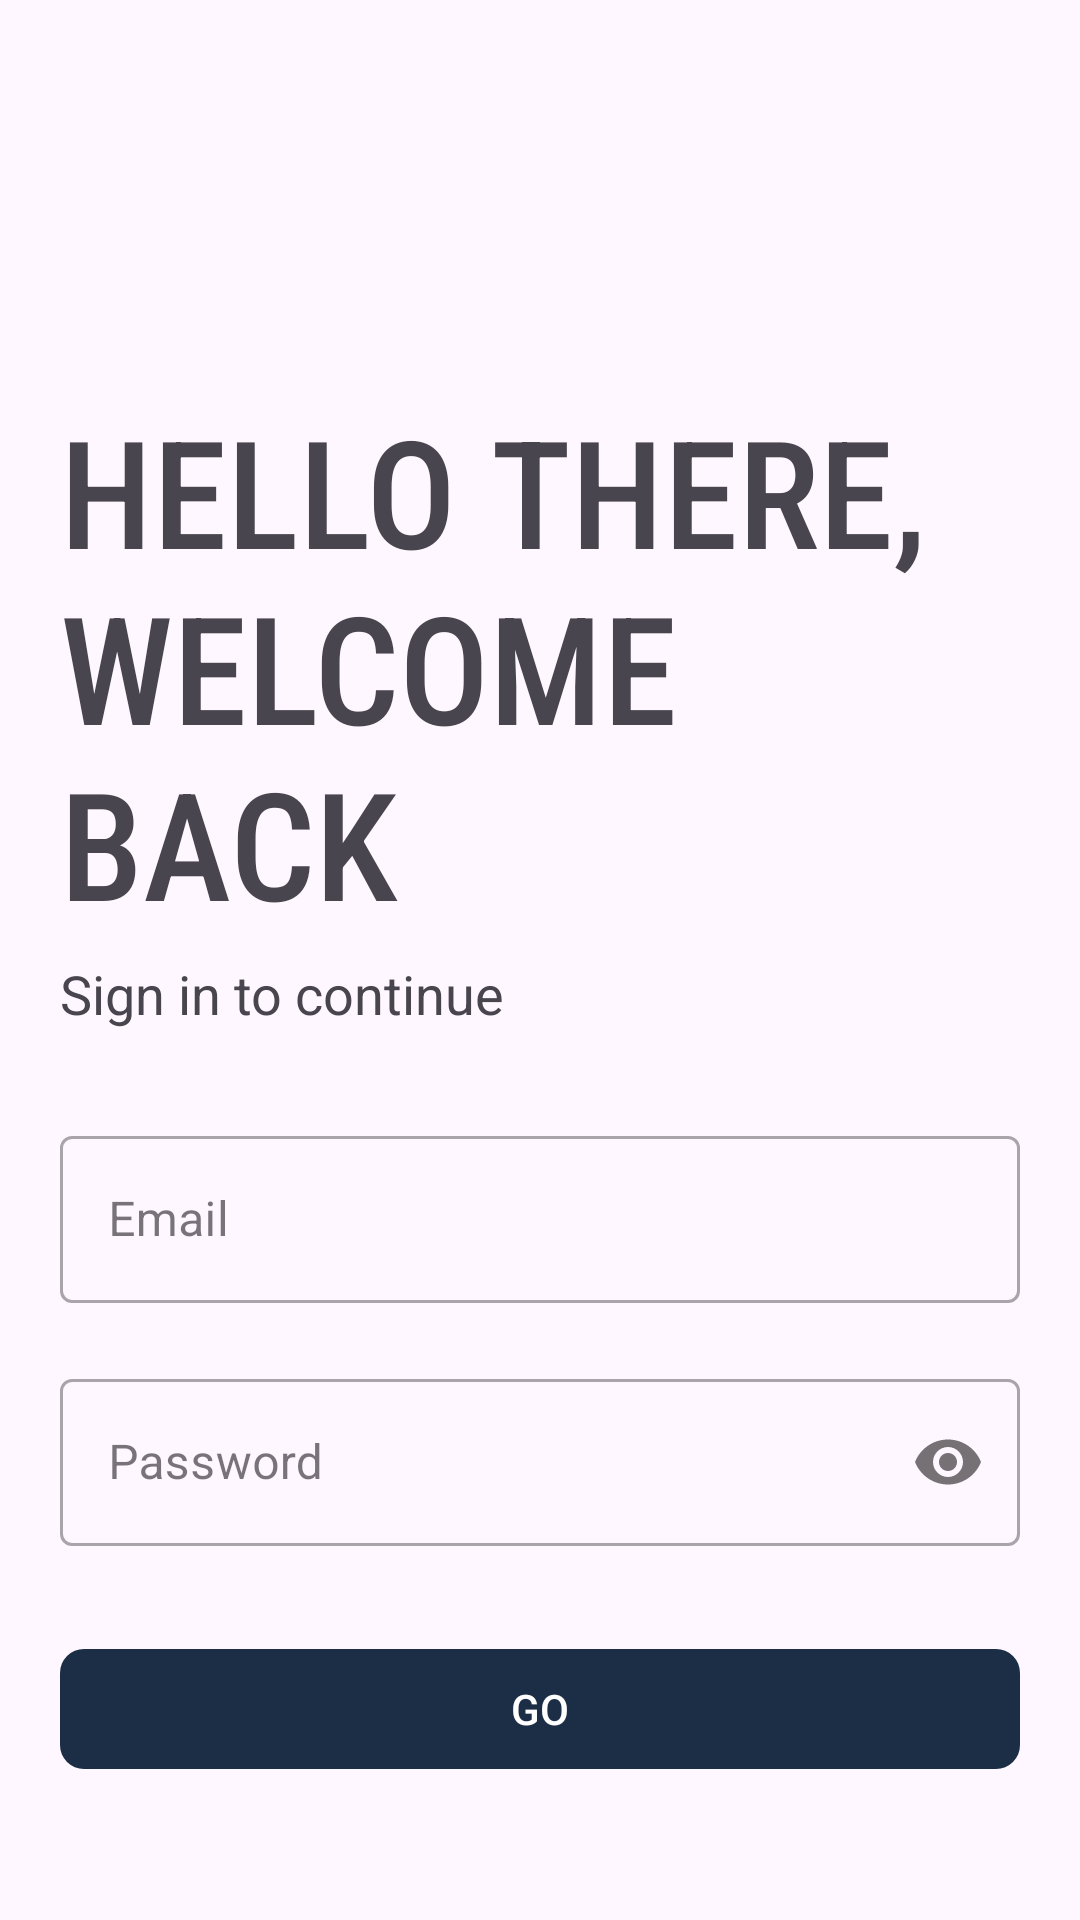

Reconstruct the res/layout file that produces this screen, plus the resources it refers to.
<!-- AndroidManifest.xml: application theme Theme.ChatAppication -->
<!-- res/layout/activity_login.xml -->
<?xml version="1.0" encoding="utf-8"?>
<androidx.appcompat.widget.LinearLayoutCompat xmlns:android="http://schemas.android.com/apk/res/android"
    xmlns:app="http://schemas.android.com/apk/res-auto"
    xmlns:tools="http://schemas.android.com/tools"
    android:layout_width="match_parent"
    android:layout_height="match_parent"
    android:orientation="vertical"
    android:padding="20dp"
    tools:context=".activities.LoginActivity">
    <ImageView
        android:id="@+id/imageView2"
        android:layout_width="wrap_content"
        android:layout_height="100dp"
        android:src="@drawable/app_logo"
        android:layout_marginBottom="10dp"/>
    <TextView
        android:id="@+id/text_welcome"
        android:layout_width="wrap_content"
        android:layout_height="wrap_content"
        android:layout_marginBottom="5dp"
        android:fontFamily="sans-serif-condensed-medium"
        android:text="@string/welcome_back"
        android:textAllCaps="true"
        android:textSize="50sp" />

    <TextView
        android:id="@+id/text_instruction"
        android:layout_width="wrap_content"
        android:layout_height="wrap_content"
        android:text="@string/sign_in_to_continue"
        android:textSize="18sp" />

    <LinearLayout
        android:layout_width="match_parent"
        android:layout_height="wrap_content"
        android:layout_marginTop="20dp"
        android:orientation="vertical">

        <com.google.android.material.textfield.TextInputLayout
            style="@style/Widget.MaterialComponents.TextInputLayout.OutlinedBox"
            android:id="@+id/email_text_input"
            android:layout_width="match_parent"
            android:layout_height="wrap_content"
            android:layout_marginTop="10dp"
            android:layout_marginBottom="10dp"
            android:hint="@string/email">

            <com.google.android.material.textfield.TextInputEditText
                android:layout_width="match_parent"
                android:layout_height="wrap_content"
                android:id="@+id/email_edit_text"
                android:inputType="textEmailAddress"/>
        </com.google.android.material.textfield.TextInputLayout>

        <com.google.android.material.textfield.TextInputLayout
            android:id="@+id/password_text_input"
            style="@style/Widget.MaterialComponents.TextInputLayout.OutlinedBox"
            android:layout_width="match_parent"
            android:layout_height="wrap_content"
            android:layout_marginTop="10dp"
            android:layout_marginBottom="10dp"
            android:hint="@string/password"
            app:errorEnabled="true"
            app:passwordToggleEnabled="true">

            <com.google.android.material.textfield.TextInputEditText
                android:id="@+id/password_edit_text"
                android:layout_width="match_parent"
                android:layout_height="wrap_content"
                android:inputType="textPassword" />
        </com.google.android.material.textfield.TextInputLayout>














        <FrameLayout
            android:layout_width="match_parent"
            android:layout_height="wrap_content">

            <com.google.android.material.button.MaterialButton
                android:id="@+id/go_button"
                android:layout_width="match_parent"
                android:layout_height="wrap_content"
                android:layout_marginBottom="5dp"
                android:text="@string/go"
                android:textAllCaps="true"
                app:cornerRadius="8dp" />

            <ProgressBar
                android:id="@+id/spinner"
                android:layout_width="match_parent"
                android:layout_height="wrap_content"
                android:minHeight="40dp"
                android:layout_gravity="center"
                android:visibility="invisible" />
        </FrameLayout>

        <com.google.android.material.button.MaterialButton
            android:id="@+id/to_signup_button"
            style="@style/Widget.MaterialComponents.Button.TextButton"
            android:layout_width="match_parent"
            android:layout_height="wrap_content"
            android:layout_margin="5dp"
            android:text="@string/do_not_have_account"
            android:textColor="@color/black" />
    </LinearLayout>


</androidx.appcompat.widget.LinearLayoutCompat>
<!-- resources referenced by this layout -->
<resources>
  <color name="black">#FF000000</color>
  <string name="do_not_have_account">New User? Sign Up</string>
  <string name="email">Email</string>
  <string name="forget_password">Forget Password?</string>
  <string name="go">Go</string>
  <string name="password">Password</string>
  <string name="sign_in_to_continue">Sign in to continue</string>
  <string name="welcome_back">Hello there, Welcome Back</string>
  <style name="Theme.ChatAppication" parent="Base.Theme.ChatAppication" />
  <style name="Base.Theme.ChatAppication" parent="Theme.Material3.DayNight.NoActionBar">
          <item name="colorPrimary">@color/primary</item>
          <item name="android:statusBarColor">@color/primary</item>
      </style>
  <color name="primary">#1c2e46</color>
</resources>
